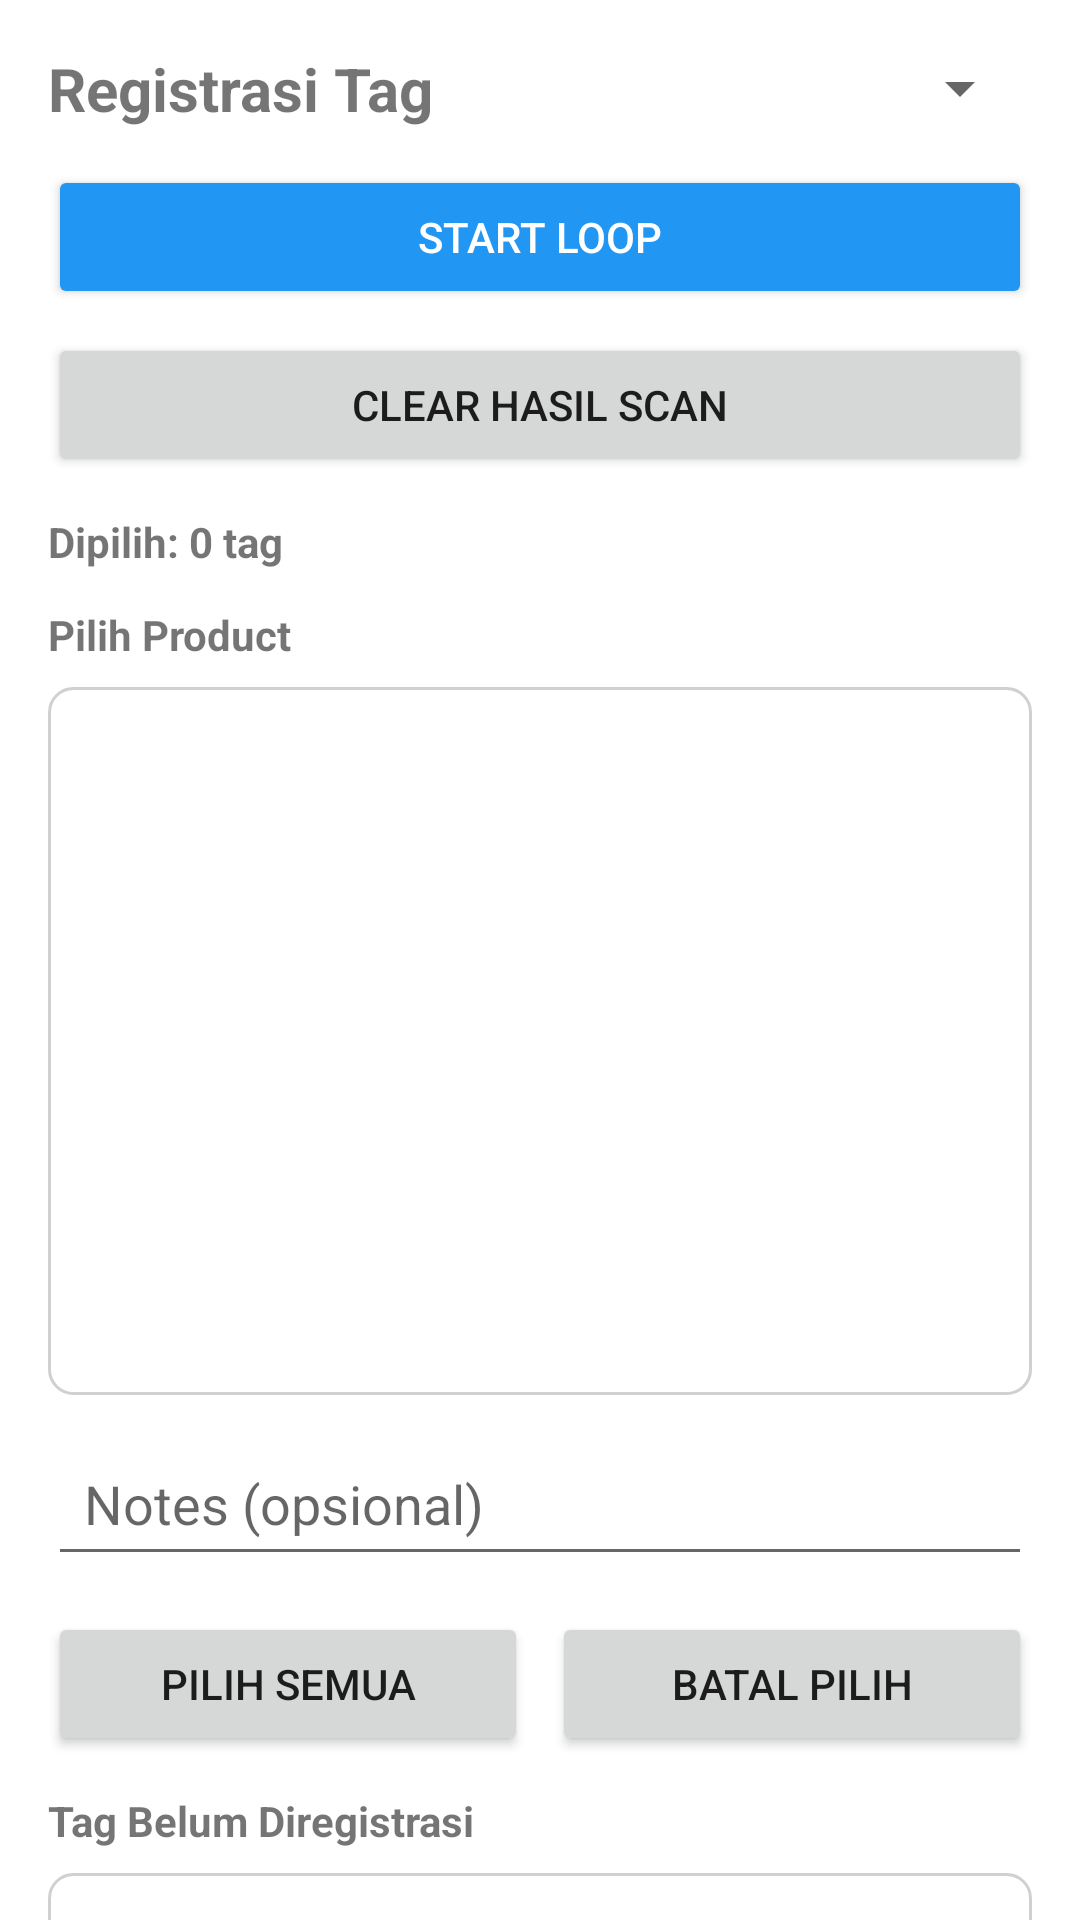

Here is an Android app screen rendered from its layout file. Give the layout XML and the strings, colors and styles it references.
<!-- AndroidManifest.xml: application theme Theme.Newrfid -->
<!-- res/layout/fragment_registrasi.xml -->
<?xml version="1.0" encoding="utf-8"?>
<androidx.core.widget.NestedScrollView xmlns:android="http://schemas.android.com/apk/res/android"
    android:layout_width="match_parent"
    android:layout_height="match_parent"
    android:fillViewport="true">

    <LinearLayout
        android:layout_width="match_parent"
        android:layout_height="wrap_content"
        android:orientation="vertical"
        android:padding="16dp">

        <LinearLayout
            android:layout_width="match_parent"
            android:layout_height="wrap_content"
            android:gravity="center_vertical"
            android:orientation="horizontal">

            <TextView
                android:id="@+id/tvTitleRegis"
                android:layout_width="0dp"
                android:layout_height="wrap_content"
                android:layout_weight="1"
                android:text="Registrasi Tag"
                android:textSize="20sp"
                android:textStyle="bold" />

            <Spinner
                android:id="@+id/spinnerRegisPower"
                android:layout_width="120dp"
                android:layout_height="wrap_content" />
        </LinearLayout>

        <Button
            android:id="@+id/btnLoopRegis"
            android:layout_width="match_parent"
            android:layout_height="wrap_content"
            android:layout_marginTop="12dp"
            android:backgroundTint="@color/blue_500"
            android:text="Start Loop"
            android:textColor="@android:color/white" />

        <Button
            android:id="@+id/btnClearScanRegis"
            android:layout_width="match_parent"
            android:layout_height="wrap_content"
            android:layout_marginTop="8dp"
            android:text="Clear Hasil Scan" />

        <TextView
            android:id="@+id/tvSelectedCount"
            android:layout_width="match_parent"
            android:layout_height="wrap_content"
            android:layout_marginTop="12dp"
            android:text="Dipilih: 0 tag"
            android:textStyle="bold" />

        <TextView
            android:layout_width="match_parent"
            android:layout_height="wrap_content"
            android:layout_marginTop="12dp"
            android:text="Pilih Product"
            android:textStyle="bold" />

        <LinearLayout
            android:layout_width="match_parent"
            android:layout_height="wrap_content"
            android:layout_marginTop="8dp"
            android:background="@drawable/bg_box_border"
            android:orientation="vertical"
            android:padding="8dp">

            <androidx.recyclerview.widget.RecyclerView
                android:id="@+id/rvProducts"
                android:layout_width="match_parent"
                android:layout_height="220dp" />
        </LinearLayout>

        <EditText
            android:id="@+id/etNotesRegis"
            android:layout_width="match_parent"
            android:layout_height="wrap_content"
            android:layout_marginTop="12dp"
            android:hint="Notes (opsional)"
            android:minHeight="48dp"
            android:padding="12dp" />

        <LinearLayout
            android:layout_width="match_parent"
            android:layout_height="wrap_content"
            android:layout_marginTop="12dp"
            android:orientation="horizontal">

            <Button
                android:id="@+id/btnCheckAll"
                android:layout_width="0dp"
                android:layout_height="wrap_content"
                android:layout_weight="1"
                android:text="Pilih Semua" />

            <Space
                android:layout_width="8dp"
                android:layout_height="wrap_content" />

            <Button
                android:id="@+id/btnUncheckAll"
                android:layout_width="0dp"
                android:layout_height="wrap_content"
                android:layout_weight="1"
                android:text="Batal Pilih" />
        </LinearLayout>

        <TextView
            android:layout_width="match_parent"
            android:layout_height="wrap_content"
            android:layout_marginTop="12dp"
            android:text="Tag Belum Diregistrasi"
            android:textStyle="bold" />

        <LinearLayout
            android:layout_width="match_parent"
            android:layout_height="wrap_content"
            android:layout_marginTop="8dp"
            android:background="@drawable/bg_box_border"
            android:orientation="vertical"
            android:padding="8dp">

            <androidx.recyclerview.widget.RecyclerView
                android:id="@+id/rvUnregisteredTags"
                android:layout_width="match_parent"
                android:layout_height="320dp" />
        </LinearLayout>

        <Button
            android:id="@+id/btnRegisterSelected"
            android:layout_width="match_parent"
            android:layout_height="wrap_content"
            android:layout_marginTop="12dp"
            android:text="Daftarkan Tag Terpilih" />
    </LinearLayout>
</androidx.core.widget.NestedScrollView>
<!-- resources referenced by this layout -->
<resources>
  <color name="blue_500">#2196F3</color>
  <!-- drawable bg_box_border (drawable) -->
  <?xml version="1.0" encoding="utf-8"?>
  <shape xmlns:android="http://schemas.android.com/apk/res/android">
      <solid android:color="#FFFFFF" />
      <stroke
          android:width="1dp"
          android:color="#D0D0D0" />
      <corners android:radius="8dp" />
  </shape>
  <style name="Theme.Newrfid" parent="Theme.MaterialComponents.Light.NoActionBar">
          <item name="android:windowBackground">@android:color/white</item>
          <item name="colorSurface">@android:color/white</item>
          <item name="colorOnSurface">@android:color/black</item>
  
          <item name="colorPrimary">#2196F3</item>
          <item name="colorPrimaryVariant">#1976D2</item>
          <item name="colorOnPrimary">@android:color/white</item>
  
          <item name="android:statusBarColor">@android:color/white</item>
          <item name="android:windowLightStatusBar">true</item>
      </style>
</resources>
